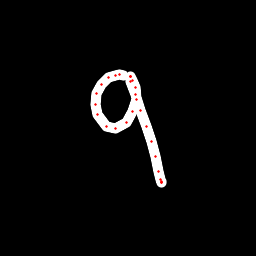

Data behind this chart, as committed beside it:
x, y, hover, eod
123.4, 75.8, 0.0, 0.0
119.7, 74.69, 0.0, 0.0
115.4, 75.19, 0.0, 0.0
108.2, 77.94, 0.0, 0.0
101.9, 84.11, 0.0, 0.0
96.9, 93.01, 0.0, 0.0
95.76, 104.8, 0.0, 0.0
97.79, 115, 0.0, 0.0
106.2, 126.3, 0.0, 0.0
115.7, 128.4, 0.0, 0.0
126.5, 122.2, 0.0, 0.0
132.5, 111.3, 0.0, 0.0
136.2, 99.65, 0.0, 0.0
135.7, 87.91, 0.0, 0.0
132.7, 80.74, 0.0, 0.0
130.5, 76.79, 0.0, 0.0
130.2, 76.17, 0.0, 0.0
130.2, 76.69, 0.0, 0.0
131, 81.32, 0.0, 0.0
135.4, 94.85, 0.0, 0.0
140.8, 110.1, 0.0, 0.0
146.4, 126, 0.0, 0.0
151.1, 141.7, 0.0, 0.0
155.1, 157, 0.0, 0.0
158.5, 171.2, 0.0, 0.0
160.4, 179.2, 0.0, 0.0
161.2, 182.5, 0.0, 0.0
161.1, 182.8, 0.0, 0.0
161.1, 181.4, 0.0, 1.0
